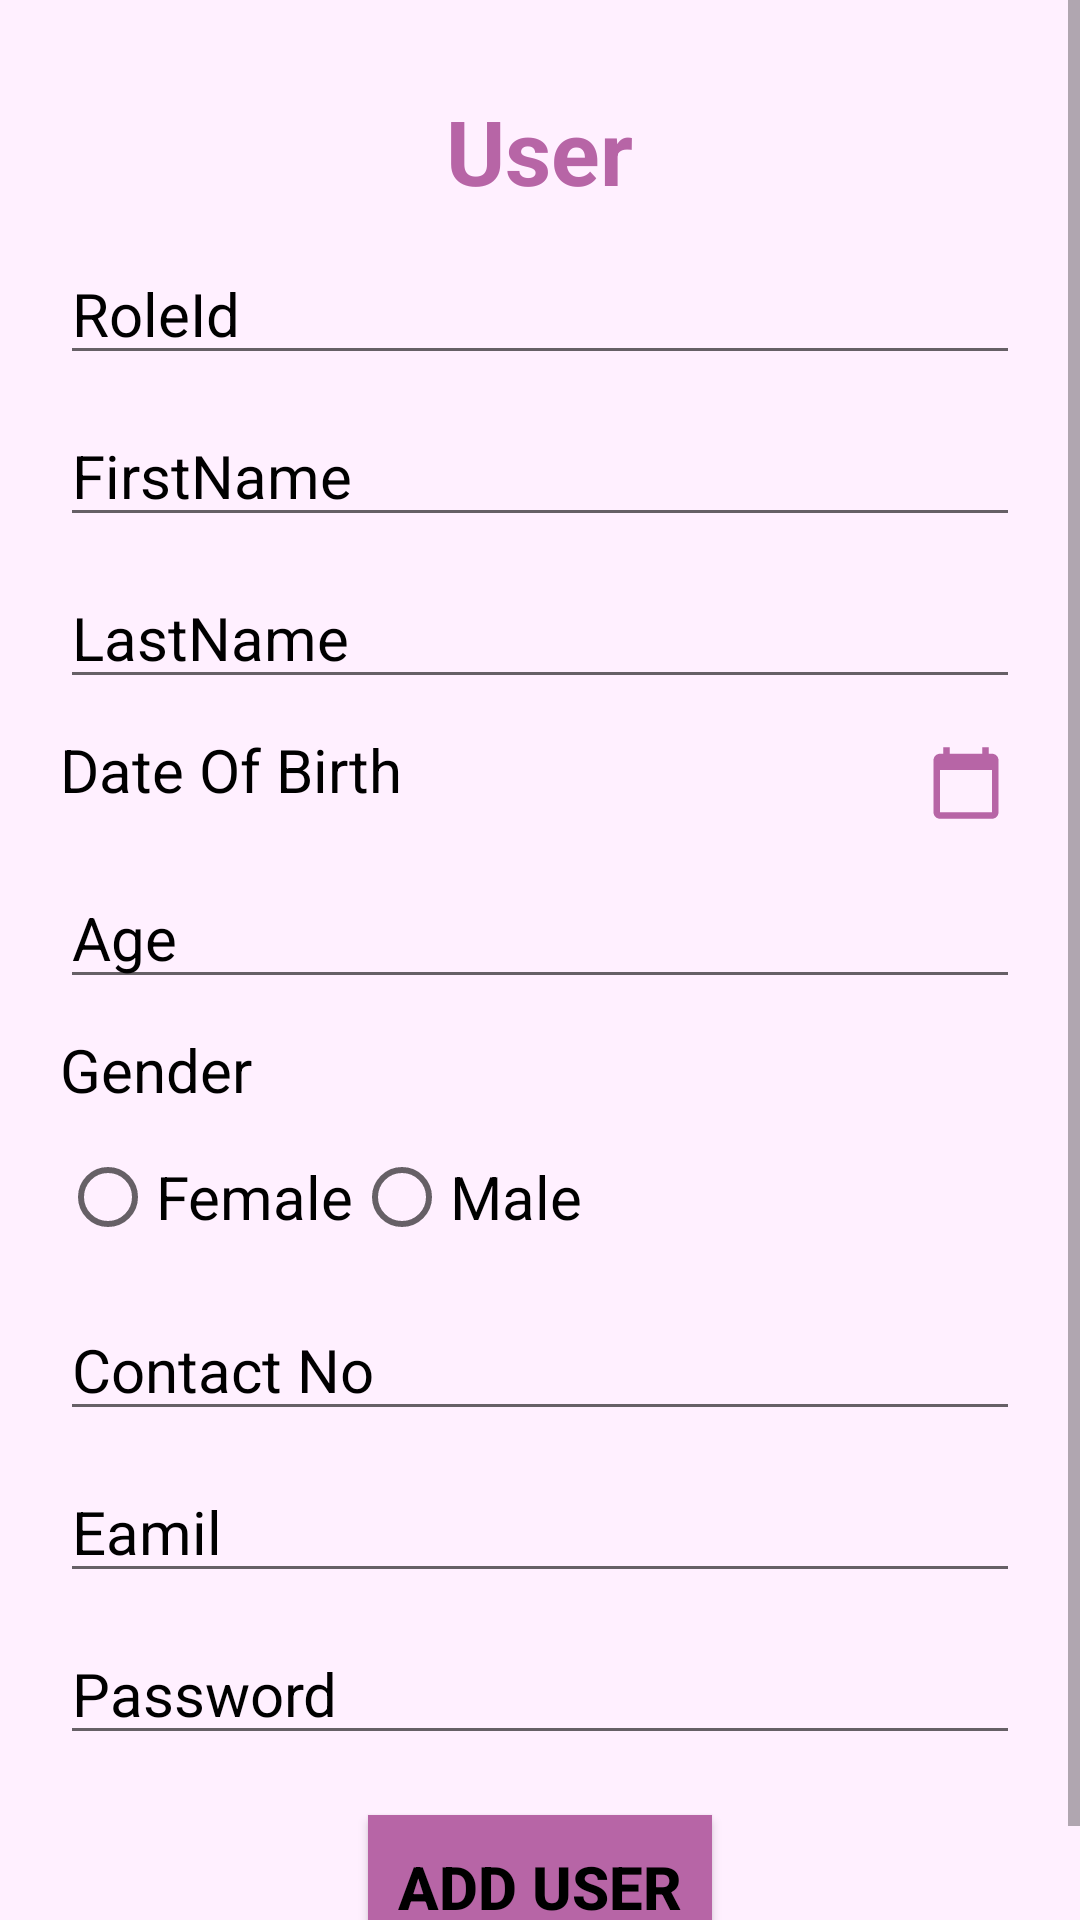

Reconstruct the res/layout file that produces this screen, plus the resources it refers to.
<!-- AndroidManifest.xml: application theme Theme.Enhomes -->
<!-- res/layout/activity_user.xml -->
<?xml version="1.0" encoding="utf-8"?>
<ScrollView
    xmlns:android="http://schemas.android.com/apk/res/android"
    xmlns:app="http://schemas.android.com/apk/res-auto"
    xmlns:tools="http://schemas.android.com/tools"
    android:layout_width="match_parent"
    android:layout_height="wrap_content"
    >
<LinearLayout

    android:layout_width="match_parent"
    android:layout_height="match_parent"
    tools:context=".UserActivity"
    android:orientation="vertical"
    android:padding="20dp"
    android:background="#FFF0FF">

    <TextView
        android:id="@+id/tv_user"
        android:layout_width="wrap_content"
        android:layout_height="41dp"
        android:layout_gravity="center"
        android:layout_marginTop="10dp"
        android:text="User"
        android:textColor="#B765A6"
        android:textSize="30sp"
        android:textStyle="bold" />

    <EditText
        android:layout_width="match_parent"
        android:layout_height="wrap_content"
        android:id="@+id/et_roleId"
        android:hint="RoleId"
        android:textSize="20sp"
        android:layout_marginTop="10dp"
        android:textColor="#000"
        android:textColorHint="#000"
        android:singleLine="true"
        android:imeOptions="actionNext"
        />

    <EditText
        android:layout_width="match_parent"
        android:layout_height="wrap_content"
        android:id="@+id/et_firstName"
        android:hint="FirstName"
        android:textSize="20sp"
        android:layout_marginTop="10dp"
        android:textColor="#000"
        android:textColorHint="#000"
        android:singleLine="true"
        android:imeOptions="actionNext"
        />

    <EditText
        android:layout_width="match_parent"
        android:layout_height="wrap_content"
        android:id="@+id/et_lastName"
        android:hint="LastName"
        android:textSize="20sp"
        android:layout_marginTop="10dp"
        android:textColor="#000"
        android:textColorHint="#000"
        android:singleLine="true"
        android:imeOptions="actionNext"
        />

    <LinearLayout
        android:layout_width="match_parent"
        android:layout_height="wrap_content"
        android:orientation="horizontal">

        <TextView
            android:layout_width="0dp"
            android:layout_height="wrap_content"
            android:layout_weight="1"
            android:id="@+id/tv_dob"
            android:hint="Date Of Birth"
            android:textSize="20sp"
            android:layout_marginTop="10dp"
            android:textColor="#000"
            android:textColorHint="#000"
            android:singleLine="true"
            android:imeOptions="actionNext"

            />

        <ImageButton
            android:layout_width="wrap_content"
            android:layout_height="wrap_content"
            android:id="@+id/btn_Bdate"
            android:layout_marginTop="10dp"
            android:background="#FFF0FF"
            android:src="@drawable/img_calendar"
            android:padding="5dp"
            />

    </LinearLayout>

    <EditText
        android:layout_width="match_parent"
        android:layout_height="wrap_content"
        android:id="@+id/et_age"
        android:hint="Age"
        android:inputType="number"
        android:textSize="20sp"
        android:layout_marginTop="10dp"
        android:textColor="#000"
        android:textColorHint="#000"
        android:singleLine="true"
        android:imeOptions="actionNext"
        />

    <TextView
        android:layout_width="match_parent"
        android:layout_height="wrap_content"
        android:id="@+id/tv_gender"
        android:hint="Gender"
        android:textSize="20sp"
        android:layout_marginTop="10dp"
        android:textColor="#000"
        android:textColorHint="#000"
        android:singleLine="true"
        android:imeOptions="actionNext"
        />

    <RadioGroup
        android:layout_width="match_parent"
        android:layout_height="wrap_content"
        android:id="@+id/radio_grp_Usr"
        android:orientation="horizontal">
        <RadioButton
            android:layout_width="wrap_content"
            android:layout_height="wrap_content"
            android:id="@+id/female"
            android:layout_marginTop="5dp"
            android:text="Female"
            android:textSize="20sp"
            android:textColor="#000"
            />

        <RadioButton
            android:layout_width="wrap_content"
            android:layout_height="wrap_content"
            android:id="@+id/male"
            android:layout_marginTop="5dp"
            android:text="Male"
            android:textSize="20sp"
            android:textColor="#000"
            />

    </RadioGroup>

    <EditText
        android:layout_width="match_parent"
        android:layout_height="wrap_content"
        android:id="@+id/et_contactNo"
        android:hint="Contact No"
        android:inputType="number"
        android:textSize="20sp"
        android:layout_marginTop="10dp"
        android:textColor="#000"
        android:textColorHint="#000"
        android:singleLine="true"
        android:imeOptions="actionNext"
        />

    <EditText
        android:layout_width="match_parent"
        android:layout_height="wrap_content"
        android:id="@+id/et_email"
        android:hint="Eamil"
        android:textSize="20sp"
        android:layout_marginTop="10dp"
        android:textColor="#000"
        android:textColorHint="#000"
        android:singleLine="true"
        android:imeOptions="actionNext"
        />
    <EditText
        android:layout_width="match_parent"
        android:layout_height="wrap_content"
        android:id="@+id/et_password"
        android:hint="Password"
        android:inputType="textPassword"
        android:textSize="20sp"
        android:layout_marginTop="10dp"
        android:textColor="#000"
        android:textColorHint="#000"
        android:singleLine="true"
        android:imeOptions="actionDone"
        />

    <android.widget.Button
        android:layout_width="wrap_content"
        android:layout_height="wrap_content"
        android:id="@+id/btn_user"
        android:layout_gravity="center"
        android:layout_marginTop="20dp"
        android:text="Add User"
        android:textSize="20sp"
        android:padding="10dp"
        android:background="#B765A6"
        android:textColor="#000"
        android:textStyle="bold"
        />

    <android.widget.Button
        android:layout_width="wrap_content"
        android:layout_height="wrap_content"
        android:id="@+id/btn_delete_user"
        android:layout_gravity="center"
        android:layout_marginTop="20dp"
        android:text="Delete User"
        android:visibility="gone"
        android:textSize="20sp"
        android:padding="10dp"
        android:background="#B765A6"
        android:textColor="#000"
        android:textStyle="bold"
        />

</LinearLayout>

</ScrollView>
<!-- resources referenced by this layout -->
<resources>
  <!-- drawable img_calendar (drawable) -->
  <vector android:height="26dp" android:tint="#B765A6"
      android:viewportHeight="24" android:viewportWidth="24"
      android:width="26dp" xmlns:android="http://schemas.android.com/apk/res/android">
      <path android:fillColor="@android:color/white" android:pathData="M20,3h-1L19,1h-2v2L7,3L7,1L5,1v2L4,3c-1.1,0 -2,0.9 -2,2v16c0,1.1 0.9,2 2,2h16c1.1,0 2,-0.9 2,-2L22,5c0,-1.1 -0.9,-2 -2,-2zM20,21L4,21L4,8h16v13z"/>
  </vector>
  <style name="Theme.Enhomes" parent="Theme.MaterialComponents.DayNight.NoActionBar">
          
          <item name="colorPrimary">@color/purple_500</item>
          <item name="colorPrimaryVariant">@color/purple_700</item>
          <item name="colorOnPrimary">@color/white</item>
          
          <item name="colorSecondary">@color/teal_200</item>
          <item name="colorSecondaryVariant">@color/teal_700</item>
          <item name="colorOnSecondary">@color/black</item>
          
          <item name="android:statusBarColor" tools:targetApi="l">?attr/colorPrimaryVariant</item>
          
      </style>
  <color name="purple_500">#FF6200EE</color>
  <color name="purple_700">#FF3700B3</color>
  <color name="white">#FFFFFFFF</color>
  <color name="teal_200">#FF03DAC5</color>
  <color name="teal_700">#FF018786</color>
  <color name="black">#FF000000</color>
</resources>
